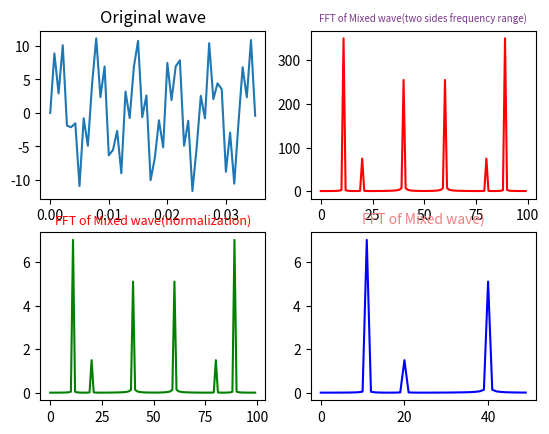

Source code (Python):
import numpy as np
from scipy.fftpack import fft,ifft
import matplotlib.pyplot as plt
import seaborn


#采样点选择1400个，因为设置的信号频率分量最高为600Hz，根据采样定理知采样频率要大于信号频率2倍，所以这里设置采样频率为1400Hz（即一秒内有1400个采样点）
x=np.linspace(0,1,1400)

#设置需要采样的信号，频率分量有180，390和600
y=7*np.sin(2*np.pi*154*x) + 1.5*np.sin(2*np.pi*280*x)+5.1*np.sin(2*np.pi*560*x)

y1=y[:100]
yy=fft(y1)                    #快速傅里叶变换
yreal = yy.real               # 获取实数部分
yimag = yy.imag               # 获取虚数部分

yf=abs(fft(y1))                # 取模
yf1=abs(fft(y1))/((len(y1)/2))           #归一化处理
yf2 = yf1[range(int(len(y1)/2))]  #由于对称性，只取一半区间

xf = np.arange(len(y1))        # 频率
xf1 = xf
xf2 = xf[range(int(len(y1)/2))]  #取一半区间

#原始波形
plt.subplot(221)
plt.plot(x[0:50],y1[0:50])
plt.title('Original wave')
#混合波的FFT（双边频率范围）
plt.subplot(222)
plt.plot(xf,yf,'r') #显示原始信号的FFT模值
plt.title('FFT of Mixed wave(two sides frequency range)',fontsize=7,color='#7A378B')  #注意这里的颜色可以查询颜色代码表
#混合波的FFT（归一化）
plt.subplot(223)
plt.plot(xf1,yf1,'g')
plt.title('FFT of Mixed wave(normalization)',fontsize=9,color='r')

plt.subplot(224)
plt.plot(xf2,yf2,'b')
plt.title('FFT of Mixed wave)',fontsize=10,color='#F08080')

plt.show()
